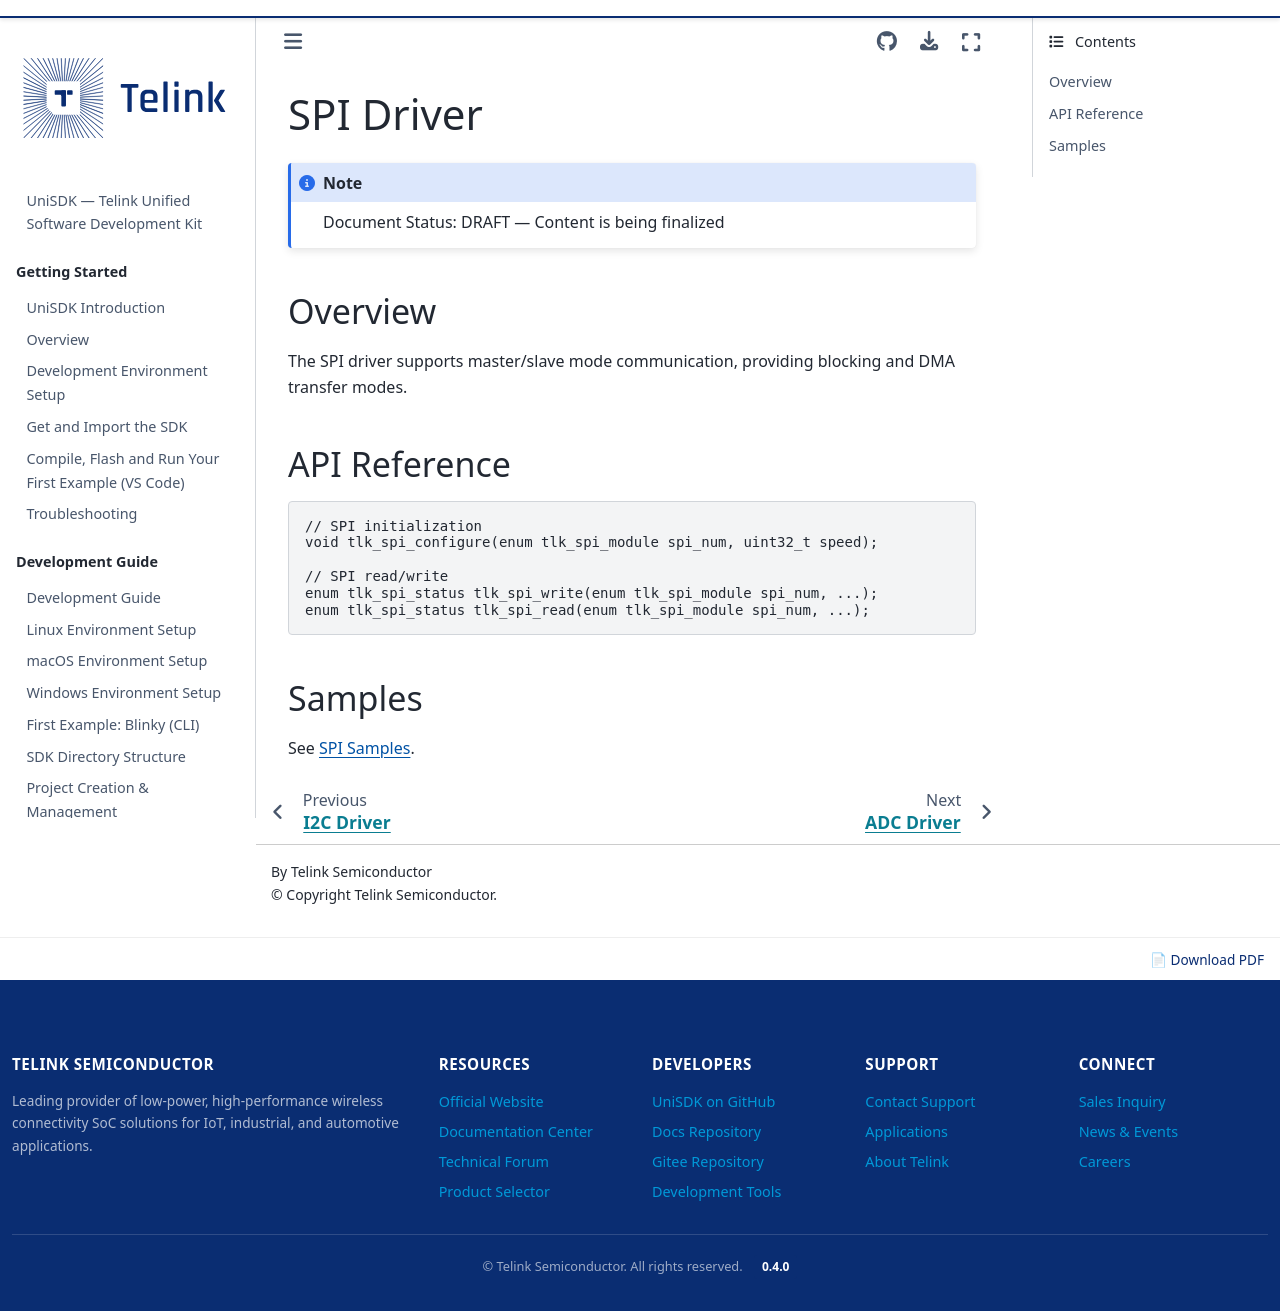

repository: telink-semi/unisdk-doc · page: en/0.4.0/peripherals/spi.html · generator: sphinx

---
title: SPI Driver
status: DRAFT
---

# SPI Driver

:::{note} Document Status: DRAFT — Content is being finalized
:::

## Overview

The SPI driver supports master/slave mode communication, providing blocking and DMA transfer modes.

## API Reference

```c
// SPI initialization
void tlk_spi_configure(enum tlk_spi_module spi_num, uint32_t speed);

// SPI read/write
enum tlk_spi_status tlk_spi_write(enum tlk_spi_module spi_num, ...);
enum tlk_spi_status tlk_spi_read(enum tlk_spi_module spi_num, ...);
```

## Samples

See [SPI Samples](../samples/spi.md).
